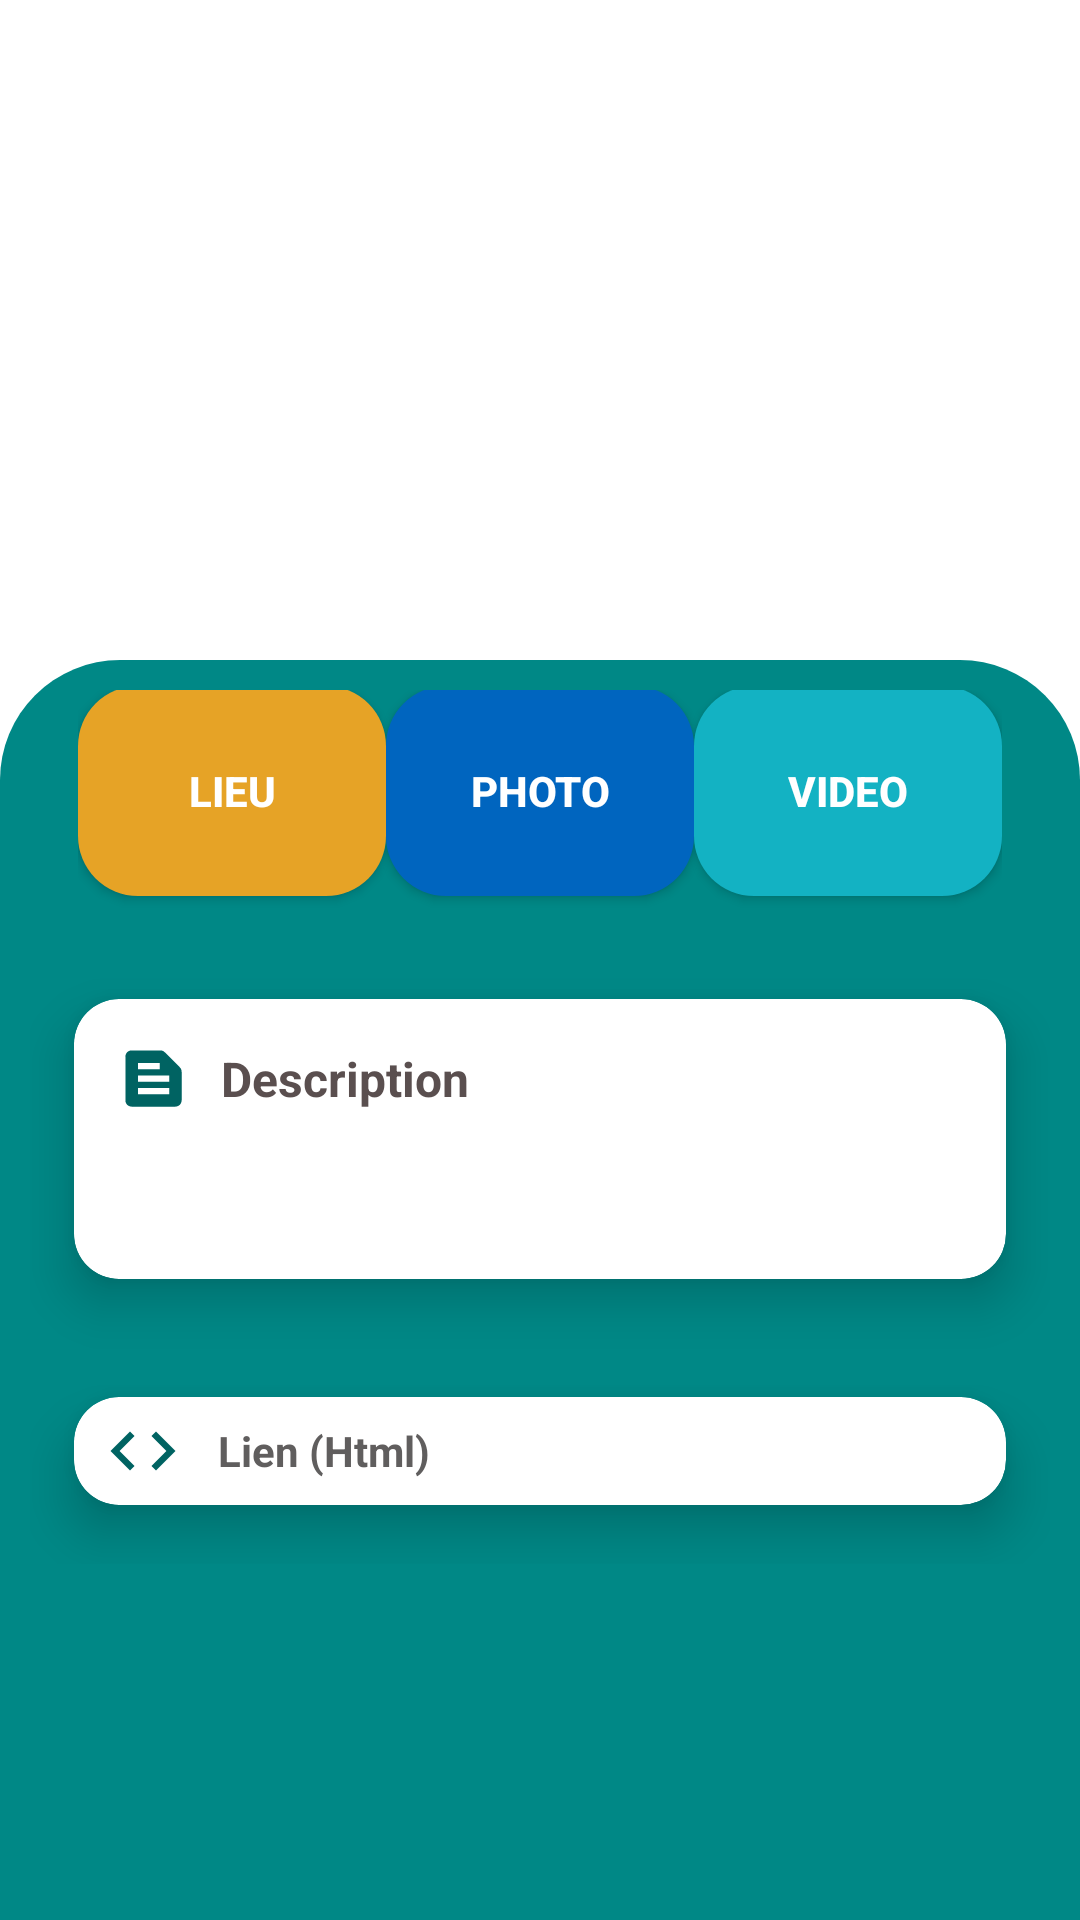

Layout XML and referenced resources for this Android screen:
<!-- AndroidManifest.xml: application theme Theme.Madatouriste -->
<!-- res/layout/fragment_province_detail.xml -->
<?xml version="1.0" encoding="utf-8"?>
<RelativeLayout xmlns:android="http://schemas.android.com/apk/res/android"
    xmlns:app="http://schemas.android.com/apk/res-auto"
    xmlns:tools="http://schemas.android.com/tools"
    android:layout_width="match_parent"
    android:layout_height="match_parent"
    tools:context=".vue.ImageFullViewActivity">
 <LinearLayout
     android:layout_width="match_parent"
     android:layout_height="match_parent">

     <ImageView
         android:id="@+id/img"
         android:layout_width="match_parent"
         android:layout_height="wrap_content"
         android:layout_alignParentStart="false"
         android:scaleType="fitStart"
         android:src="@drawable/pdc"
         />
 </LinearLayout>
    <TextView
        android:id="@+id/fragment_province_detail_titre"
        android:text=""
        android:layout_marginTop="50dp"
        android:textStyle="bold"
        android:textColor="@color/white"
        android:textSize="25sp"
        android:layout_marginStart="25dp"
        android:layout_width="match_parent"
        android:layout_height="wrap_content"/>
    <LinearLayout
        android:layout_width="match_parent"
        android:layout_height="match_parent"
        android:orientation="vertical"
        android:layout_marginTop="220dp"
        android:paddingBottom="30dp"
        android:padding="10dp"
        android:background="@drawable/rounded_header_background">
        <include
            android:layout_gravity="center"
            android:id="@+id/fragment_province_detail_includ_image"
            layout="@layout/fragment_province_detail_menu"
            android:layout_marginTop="-80dp"
            android:layout_height="wrap_content"
            android:layout_marginLeft="16dp"
            android:layout_marginRight="16dp"
            android:layout_width="match_parent" />
        <ScrollView
            android:layout_width="match_parent"
            android:layout_height="wrap_content">

            <LinearLayout
                android:orientation="vertical"
                android:layout_width="match_parent"
                android:layout_height="wrap_content">
                <include layout="@layout/fragment_province_detail_description"/>
                
                <include layout="@layout/fragment_province_detail_lien"/>

            </LinearLayout>
        </ScrollView>
    </LinearLayout>
</RelativeLayout>
<!-- res/layout/fragment_province_detail_menu.xml (included above) -->
<?xml version="1.0" encoding="utf-8"?>
<RelativeLayout xmlns:android="http://schemas.android.com/apk/res/android"
    android:layout_width="match_parent"
    android:layout_height="wrap_content"
    xmlns:app="http://schemas.android.com/apk/res-auto"
    xmlns:card_view="http://schemas.android.com/tools"
    android:layout_centerInParent="true"
    android:gravity="center">
        <LinearLayout
            android:layout_width="match_parent"
            android:layout_height="100dp"
            android:layout_marginTop="63dp"
            android:orientation="vertical">
            <View
                android:layout_width="match_parent"
                android:layout_height="1dp"
                android:background="#79D6D1D1" />

            <LinearLayout
                android:layout_width="match_parent"
                android:layout_height="match_parent"
                android:gravity="center"
                android:orientation="horizontal"
                android:weightSum="0">

                <androidx.appcompat.widget.AppCompatButton
                    android:id="@+id/fragment_province_detail_menu_btnLieu"
                    android:layout_width="0dp"
                    android:layout_height="70dp"
                    android:layout_weight="1"
                    android:background="@drawable/ripple_effect_raised_jaune"
                    android:gravity="center"
                    android:text="Lieu"
                    android:textColor="@color/white"
                    android:textSize="14sp"
                    android:textStyle="bold" />

                <androidx.appcompat.widget.AppCompatButton
                    android:id="@+id/fragment_province_detail_menu_btnPhoto"
                    android:layout_width="0dp"
                    android:layout_height="70dp"
                    android:layout_weight="1"
                    android:background="@drawable/ripple_effect_raised_bleu"
                    android:gravity="center"
                    android:text="Photo"
                    android:textColor="@color/white"
                    android:textSize="14sp"
                    android:textStyle="bold" />

                <androidx.appcompat.widget.AppCompatButton
                    android:id="@+id/fragment_province_detail_menu_btnVideo"
                    android:layout_width="0dp"
                    android:layout_height="70dp"
                    android:layout_weight="1"
                    android:background="@drawable/ripple_effect_raised_vert"
                    android:gravity="center"
                    android:text="Video"
                    android:textColor="@color/white"
                    android:textSize="14sp"
                    android:textStyle="bold" />
            </LinearLayout>
        </LinearLayout>
</RelativeLayout>
<!-- res/layout/fragment_province_detail_description.xml (included above) -->
<?xml version="1.0" encoding="utf-8"?>
<androidx.cardview.widget.CardView
    xmlns:android="http://schemas.android.com/apk/res/android"
    android:layout_width="match_parent"
    android:layout_height="wrap_content"
    xmlns:app="http://schemas.android.com/apk/res-auto"
    xmlns:card_view="http://schemas.android.com/tools"
    app:cardCornerRadius="15dp"
    app:cardElevation="10dp"
    app:cardUseCompatPadding="true"
    card_view:cardCornerRAdius="5dp">
    <LinearLayout
        android:orientation="vertical"
        android:padding="8dp"
        android:layout_width="match_parent"
        android:layout_height="wrap_content">
        <RelativeLayout
            android:layout_width="match_parent"
            android:layout_height="wrap_content">
            <LinearLayout
                android:orientation="horizontal"
                android:padding="1dp"
                android:gravity="center"
                android:layout_alignParentStart="true"
                android:layout_width="wrap_content"
                android:layout_height="wrap_content">
                <ImageView
                    android:padding="5dp"
                    android:src="@drawable/baseline_text_snippet_24"
                    android:layout_width="35dp"
                    android:layout_height="35dp"/>

                <TextView
                    android:layout_width="wrap_content"
                    android:layout_height="wrap_content"
                    android:layout_margin="5dp"
                    android:text="Description"
                    android:textColor="#F8554A4A"
                    android:textSize="16sp"
                    android:textStyle="bold|normal" />


            </LinearLayout>
            <LinearLayout
                android:orientation="horizontal"
                android:padding="1dp"
                android:gravity="center"
                android:layout_alignParentEnd="true"
                android:layout_width="wrap_content"
                android:layout_height="wrap_content"/>


        </RelativeLayout>
        <LinearLayout
            android:orientation="horizontal"
            android:layout_width="match_parent"
            android:layout_height="wrap_content">

            <LinearLayout
                android:orientation="vertical"
                android:layout_width="match_parent"
                android:layout_height="wrap_content">

                <TextView
                    android:id="@+id/fragment_province_detail_description_Titre"
                    android:layout_width="351dp"
                    android:layout_height="wrap_content"
                    android:gravity="center"
                    android:text=""
                    android:textColor="@color/black"
                    android:textSize="17sp"
                    android:textStyle="bold" />

                <TextView
                    android:id="@+id/fragment_province_detail_description_text"
                    android:layout_width="302dp"
                    android:layout_height="wrap_content"
                    android:text=""
                    android:textAlignment="textStart"
                    android:textColor="#ED5E5E5E"
                    android:textSize="13sp"
                    android:textStyle="normal"
                    card_view:ignore="RtlCompat" />


            </LinearLayout>



        </LinearLayout>



    </LinearLayout>

</androidx.cardview.widget.CardView>
<!-- res/layout/fragment_province_detail_lieu.xml (included above) -->
<?xml version="1.0" encoding="utf-8"?>
<androidx.cardview.widget.CardView
    xmlns:android="http://schemas.android.com/apk/res/android"
    android:layout_width="match_parent"
    android:layout_height="wrap_content"
    xmlns:app="http://schemas.android.com/apk/res-auto"
    xmlns:card_view="http://schemas.android.com/tools"
    app:cardCornerRadius="15dp"
    app:cardElevation="10dp"
    app:cardUseCompatPadding="true"
    card_view:cardCornerRAdius="5dp">
    <LinearLayout android:id="@+id/fragment_province_detail_lieu_linearLayout"
        android:orientation="vertical"
        android:layout_width="match_parent"
        android:layout_height="wrap_content">
        <LinearLayout
            android:orientation="horizontal"
            android:padding="3dp"
            android:layout_width="match_parent"
            android:layout_height="wrap_content">
            <ImageView
                android:padding="2dp"
                android:src="@drawable/ic_user_login_white"
                android:layout_marginStart="5dp"
                android:layout_width="30dp"
                android:layout_height="30dp"/>

            <TextView
                android:layout_width="wrap_content"
                android:layout_height="wrap_content"
                android:layout_gravity="center"
                android:layout_marginStart="10dp"
                android:text="Lieu"
                android:textColor="#605E5E"
                android:textSize="14sp"
                android:textStyle="bold" />


        </LinearLayout>


    </LinearLayout>

</androidx.cardview.widget.CardView>
<!-- res/layout/fragment_province_detail_lien.xml (included above) -->
<?xml version="1.0" encoding="utf-8"?>
<androidx.cardview.widget.CardView
    xmlns:android="http://schemas.android.com/apk/res/android"
    android:layout_width="match_parent"
    android:layout_height="wrap_content"
    xmlns:app="http://schemas.android.com/apk/res-auto"
    xmlns:card_view="http://schemas.android.com/tools"
    app:cardCornerRadius="15dp"
    app:cardElevation="10dp"
    app:cardUseCompatPadding="true"
    card_view:cardCornerRAdius="5dp">
    <LinearLayout
        android:id="@+id/fragment_province_detail_lien_linearLayout"
        android:orientation="vertical"
        android:layout_width="match_parent"
        android:layout_height="wrap_content">
        <LinearLayout
            android:orientation="horizontal"
            android:padding="3dp"
            android:layout_width="match_parent"
            android:layout_height="wrap_content">
            <ImageView
                android:padding="2dp"
                android:src="@drawable/baseline_code_24"
                android:layout_marginStart="5dp"
                android:layout_width="30dp"
                android:layout_height="30dp"/>

            <TextView
                android:layout_width="wrap_content"
                android:layout_height="wrap_content"
                android:layout_gravity="center"
                android:layout_marginStart="10dp"
                android:text="Lien (Html)"
                android:textColor="#605E5E"
                android:textSize="14sp"
                android:textStyle="bold" />


        </LinearLayout>













    </LinearLayout>

</androidx.cardview.widget.CardView>
<!-- resources referenced by this layout -->
<resources>
  <color name="black">#FF000000</color>
  <color name="white">#FFFFFFFF</color>
  <!-- drawable baseline_code_24 (drawable) -->
  <vector android:height="24dp" android:tint="#006362"
      android:viewportHeight="24" android:viewportWidth="24"
      android:width="24dp" xmlns:android="http://schemas.android.com/apk/res/android">
      <path android:fillColor="@android:color/white" android:pathData="M9.4,16.6L4.8,12l4.6,-4.6L8,6l-6,6 6,6 1.4,-1.4zM14.6,16.6l4.6,-4.6 -4.6,-4.6L16,6l6,6 -6,6 -1.4,-1.4z"/>
  </vector>
  <!-- drawable baseline_text_snippet_24 (drawable) -->
  <vector android:autoMirrored="true" android:height="24dp"
      android:tint="#006362" android:viewportHeight="24"
      android:viewportWidth="24" android:width="24dp" xmlns:android="http://schemas.android.com/apk/res/android">
      <path android:fillColor="@android:color/white" android:pathData="M20.41,8.41l-4.83,-4.83C15.21,3.21 14.7,3 14.17,3H5C3.9,3 3,3.9 3,5v14c0,1.1 0.9,2 2,2h14c1.1,0 2,-0.9 2,-2V9.83C21,9.3 20.79,8.79 20.41,8.41zM7,7h7v2H7V7zM17,17H7v-2h10V17zM17,13H7v-2h10V13z"/>
  </vector>
  <!-- drawable ripple_effect_raised_bleu (drawable) -->
  <?xml version="1.0" encoding="utf-8"?>
  <ripple xmlns:android="http://schemas.android.com/apk/res/android"
      android:color="#000000">
  
      <item>
          <shape android:shape="rectangle">
              <solid android:color="@color/primary" />
              <corners android:radius="20dp" />
  
          </shape>
      </item>
  
  </ripple>
  <!-- drawable ripple_effect_raised_jaune (drawable) -->
  <?xml version="1.0" encoding="utf-8"?>
  <ripple xmlns:android="http://schemas.android.com/apk/res/android"
      android:color="#000000">
  
      <item>
          <shape android:shape="rectangle">
              <solid android:color="@color/private_account" />
              <corners android:radius="20dp" />
  
          </shape>
      </item>
  
  </ripple>
  <!-- drawable ripple_effect_raised_vert (drawable) -->
  <?xml version="1.0" encoding="utf-8"?>
  <ripple xmlns:android="http://schemas.android.com/apk/res/android"
      android:color="#000000">
  
      <item>
          <shape android:shape="rectangle">
              <solid android:color="@color/notifications" />
              <corners android:radius="20dp" />
  
          </shape>
      </item>
  
  </ripple>
  <!-- drawable rounded_header_background (drawable) -->
  <?xml version="1.0" encoding="utf-8"?>
  <layer-list xmlns:android="http://schemas.android.com/apk/res/android">
      <item>
          <shape android:shape="rectangle">
              <solid android:color="@color/transparent" />
          </shape>
      </item>
      <item
          android:right="0dp"
          android:left="0dp"
          android:top="0dp"
          android:bottom="0dp">
          <shape android:shape="rectangle">
              <solid android:color="@color/vert2" />
              <corners android:topLeftRadius="40dp"
              android:topRightRadius="40dp" />
          </shape>
      </item>
  </layer-list>
  <style name="Theme.Madatouriste" parent="Theme.MaterialComponents.DayNight.NoActionBar">
          
  
          <item name="colorPrimaryVariant">@color/vert</item>
          <item name="colorOnPrimary">@color/white</item>
          
          <item name="colorSecondary">@color/teal_200</item>
          <item name="colorSecondaryVariant">@color/teal_700</item>
          <item name="colorOnSecondary">@color/black</item>
          
          <item name="android:statusBarColor">?attr/colorPrimaryVariant</item>
           Customize your theme here.
      </style>
  <color name="primary">#0065BF</color>
  <color name="private_account">#E6A326</color>
  <color name="notifications">#13B2C3</color>
  <color name="transparent">#0004E1F8</color>
  <color name="vert2">#008886</color>
  <color name="vert">#006362</color>
  <color name="teal_200">#FF03DAC5</color>
  <color name="teal_700">#FF018786</color>
</resources>
